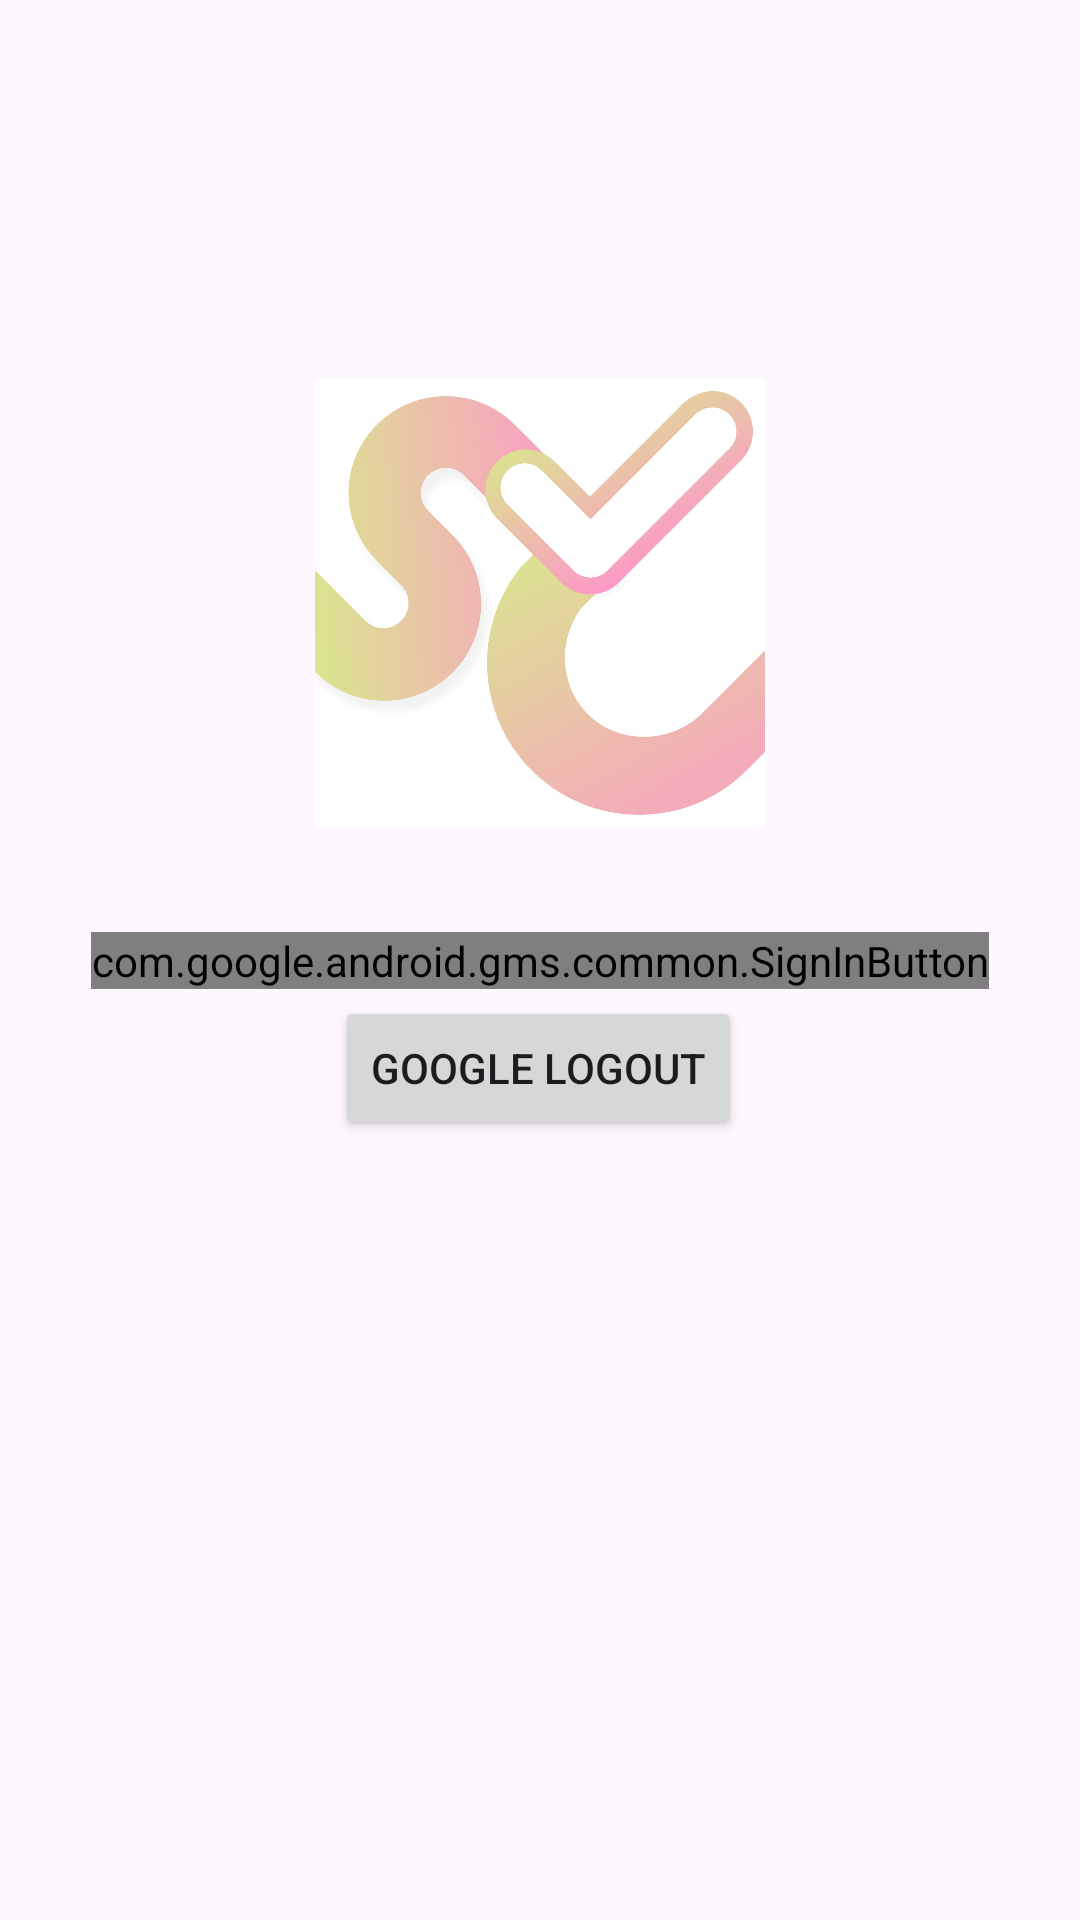

Write the Android layout XML for this screen, with the resource values it uses.
<!-- AndroidManifest.xml: application theme Theme.ANDROID -->
<!-- res/layout/activity_main.xml -->
<?xml version="1.0" encoding="utf-8"?>
<androidx.constraintlayout.widget.ConstraintLayout xmlns:android="http://schemas.android.com/apk/res/android"
    xmlns:app="http://schemas.android.com/apk/res-auto"
    xmlns:tools="http://schemas.android.com/tools"
    android:layout_width="match_parent"
    android:layout_height="match_parent"
    tools:context=".MainActivity">

    <com.google.android.gms.common.SignInButton
        android:id="@+id/btn_google_sign_in"
        android:layout_width="wrap_content"
        android:layout_height="wrap_content"
        app:layout_constraintBottom_toBottomOf="parent"
        app:layout_constraintLeft_toLeftOf="parent"
        app:layout_constraintRight_toRightOf="parent"
        app:layout_constraintTop_toTopOf="parent" />

    <Button
        android:id="@+id/btn_logout_google"
        android:layout_width="wrap_content"
        android:layout_height="wrap_content"
        android:layout_marginBottom="260dp"
        android:text="GOOGLE LOGOUT"
        app:layout_constraintBottom_toBottomOf="parent"
        app:layout_constraintHorizontal_bias="0.498"
        app:layout_constraintLeft_toLeftOf="parent"
        app:layout_constraintRight_toRightOf="parent"
        app:layout_constraintTop_toBottomOf="@+id/imageView2"
        app:layout_constraintVertical_bias="0.587" />

    <ImageView
        android:id="@+id/imageView2"
        android:layout_width="150dp"
        android:layout_height="0dp"
        android:layout_marginTop="120dp"
        android:layout_marginBottom="50dp"
        android:src="@drawable/picture"
        android:visibility="visible"
        app:layout_constraintBottom_toTopOf="@+id/btn_logout_google"
        app:layout_constraintEnd_toEndOf="parent"
        app:layout_constraintStart_toStartOf="parent"
        app:layout_constraintTop_toTopOf="parent" />


</androidx.constraintlayout.widget.ConstraintLayout>
<!-- resources referenced by this layout -->
<resources>
  <!-- drawable picture: png bitmap (drawable, 402032 bytes) -->
  <style name="Theme.ANDROID" parent="Base.Theme.ANDROID" />
  <style name="Base.Theme.ANDROID" parent="Theme.Material3.DayNight.NoActionBar">
          
          
      </style>
</resources>
